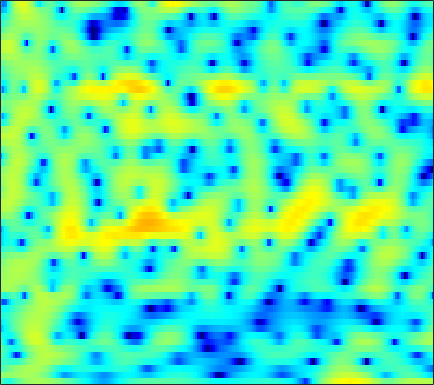

The file beside this chart, header and first rows:
-2.2766, -3.4148, -4.7066, -5.3708, -5.2927, -4.5569, -3.4794, -2.6435, -1.6088, -0.71824, 0.020995, 0.48416, 0.98376, 1.3673, 1.5831, 1.7855, 1.9005, 1.9336, 1.9145, 1.8328, 1.7008, 1.5714, 1.3548, 1.0933
1.08, 0.957, 0.8733, 0.8753, 0.9262, 1.047, 1.21, 1.347, 1.533, 1.706, 1.847, 1.923, 1.972, 1.952, 1.883, 1.714, 1.446, 1.177, 0.718, 0.1335, -0.5905, -1.236, -2.247, -3.452
-3.527, -2.782, -1.928, -1.214, -0.7503, -0.2044, 0.2749, 0.6003, 0.9978, 1.353, 1.666, 1.868, 2.089, 2.244, 2.308, 2.312, 2.216, 2.07, 1.768, 1.339, 0.771, 0.2513, -0.572, -1.54
-4.189, -4.038, -4.004, -4.125, -4.277, -4.465, -4.518, -4.387, -3.929, -3.186, -2.276, -1.558, -0.6256, 0.2198, 0.7736, 1.394, 1.87, 2.132, 2.36, 2.457, 2.435, 2.347, 2.149, 1.872
-2.38, -3.195, -4.49, -6.127, -7.701, -10.55, -14.95, -19.5, -17.39, -11.41, -7.493, -5.351, -3.15, -1.462, -0.4441, 0.6498, 1.492, 1.979, 2.462, 2.779, 2.949, 2.993, 2.957, 2.832
-1.877, -2.742, -3.857, -4.845, -5.447, -5.972, -6.082, -5.878, -5.254, -4.324, -3.179, -2.254, -1.028, 0.08752, 0.8149, 1.612, 2.212, 2.529, 2.782, 2.852, 2.756, 2.59, 2.262, 1.846
-3.242, -4.731, -7.255, -10.73, -14.02, -15.55, -11.19, -8.086, -4.871, -2.433, -0.5245, 0.6444, 1.928, 2.933, 3.517, 4.06, 4.337, 4.366, 4.159, 3.657, 2.852, 2.037, 0.656, -1.036
-5.741, -5.931, -6.261, -6.557, -6.581, -6.073, -4.842, -3.653, -2, -0.4215, 1.003, 1.934, 2.955, 3.715, 4.115, 4.42, 4.458, 4.303, 3.833, 3.034, 1.872, 0.7268, -1.223, -3.755
-10.41, -8.644, -6.835, -5.391, -4.449, -3.325, -2.246, -1.44, -0.401, 0.5513, 1.398, 1.959, 2.592, 3.071, 3.321, 3.495, 3.478, 3.336, 2.972, 2.405, 1.643, 0.9529, -0.09132, -1.241
-8.182, -7.145, -5.837, -4.621, -3.767, -2.712, -1.772, -1.118, -0.2915, 0.4751, 1.157, 1.602, 2.102, 2.489, 2.704, 2.881, 2.925, 2.866, 2.668, 2.332, 1.856, 1.415, 0.7202, -0.08258
-5.867, -5.488, -4.898, -4.232, -3.699, -2.926, -2.132, -1.569, -0.8625, -0.1897, 0.4431, 0.874, 1.382, 1.814, 2.081, 2.352, 2.52, 2.574, 2.547, 2.407, 2.148, 1.874, 1.402, 0.813
-6.654, -6.735, -6.508, -5.929, -5.367, -4.539, -3.657, -3.008, -2.207, -1.493, -0.8239, -0.344, 0.279, 0.8686, 1.273, 1.748, 2.135, 2.355, 2.544, 2.614, 2.564, 2.453, 2.197, 1.835
-13.12, -16.72, -15.65, -11.14, -8.647, -6.439, -5.15, -4.548, -4.022, -3.678, -3.302, -2.858, -2, -0.9426, -0.1216, 0.8893, 1.72, 2.207, 2.668, 2.924, 3.006, 2.977, 2.846, 2.632
-4.218, -4.915, -4.907, -4.142, -3.513, -2.822, -2.676, -3.119, -4.612, -7.547, -13.39, -17.06, -8.981, -3.955, -1.57, 0.5939, 1.964, 2.601, 3.042, 3.104, 2.865, 2.553, 2.081, 1.676
1.93, 1.908, 1.896, 1.923, 1.863, 1.626, 1.277, 0.8682, 0.02551, -0.9374, -1.659, -1.771, -1.176, -0.124, 0.6768, 1.516, 1.962, 1.998, 1.639, 0.7686, -0.7026, -2.31, -5.277, -9.061
1.683, 1.903, 2.109, 2.239, 2.313, 2.303, 2.178, 2.06, 1.885, 1.671, 1.488, 1.385, 1.289, 1.207, 1.126, 0.9153, 0.5318, 0.09846, -0.7344, -1.893, -3.392, -4.755, -6.786, -8.564
0.833, 1.203, 1.615, 1.904, 2.079, 2.279, 2.363, 2.371, 2.357, 2.282, 2.148, 2.015, 1.778, 1.471, 1.172, 0.6732, 0.04363, -0.5145, -1.387, -2.396, -3.478, -4.28, -5.248, -5.968
0.2252, 0.7072, 1.277, 1.736, 1.982, 2.27, 2.497, 2.597, 2.658, 2.655, 2.576, 2.466, 2.245, 1.927, 1.605, 1.067, 0.3706, -0.2707, -1.285, -2.515, -3.977, -5.207, -6.966, -8.61
-0.4876, 0.0784, 0.7049, 1.257, 1.598, 1.903, 2.146, 2.298, 2.416, 2.488, 2.518, 2.508, 2.434, 2.277, 2.097, 1.733, 1.197, 0.655, -0.2868, -1.536, -3.221, -4.87, -7.872, -12.55
-2.245, -1.606, -0.9227, -0.437, -0.1084, 0.1573, 0.2261, 0.2566, 0.3058, 0.3838, 0.5573, 0.7499, 1.057, 1.349, 1.53, 1.656, 1.636, 1.502, 1.147, 0.6161, -0.08809, -0.7059, -1.562, -2.284
-5.909, -4.989, -3.958, -3.408, -3.298, -3.353, -3.849, -4.514, -5.459, -6.107, -5.801, -4.915, -3.346, -1.847, -0.9238, 0.02003, 0.6748, 1.004, 1.261, 1.361, 1.391, 1.397, 1.429, 1.538
-9.293, -7.854, -6.519, -5.521, -5.373, -5.7, -6.609, -8.108, -11.66, -18.41, -17.61, -11.77, -7.185, -4.336, -2.908, -1.556, -0.7059, -0.3119, 0.005376, 0.1537, 0.2886, 0.4498, 0.8413, 1.432
-9.651, -8.181, -6.622, -5.419, -4.648, -4.302, -4.282, -4.441, -4.841, -5.051, -4.827, -4.338, -3.45, -2.579, -2.04, -1.532, -1.368, -1.516, -2.068, -3.018, -4.255, -4.941, -4.593, -2.636
-11.88, -8.897, -5.968, -4.231, -3.371, -2.465, -2.145, -2.006, -1.973, -2.101, -2.195, -2.233, -2.224, -2.153, -2.064, -2.056, -2.237, -2.566, -3.491, -5.123, -7.941, -10.89, -11.35, -6.146
-4.895, -3.981, -2.958, -1.95, -1.602, -1.284, -1.316, -1.582, -2.166, -3.034, -4.073, -4.867, -5.678, -5.867, -5.586, -4.9, -4.169, -3.697, -3.3, -3.086, -2.871, -2.585, -1.879, -0.7371
0.4745, 0.5883, 0.6971, 0.7056, 0.6809, 0.3161, -0.2244, -0.9269, -2.248, -4.136, -7.008, -10.21, -18.23, -21.7, -13.75, -8.863, -6.069, -4.729, -3.408, -2.49, -1.765, -1.262, -0.569, 0.1853
2.779, 2.757, 2.767, 2.593, 2.433, 2.04, 1.406, 0.793, -0.2961, -1.688, -3.31, -4.569, -5.946, -6.405, -6.111, -5.224, -4.296, -3.707, -3.145, -2.786, -2.623, -2.561, -2.454, -2.176
2.618, 2.851, 3.09, 3.268, 3.236, 3.13, 2.784, 2.442, 1.824, 1.09, 0.2957, -0.2951, -1.004, -1.583, -1.925, -2.233, -2.534, -2.759, -3.2, -3.877, -4.89, -5.976, -7.97, -10.23
0.3702, 1.323, 2.236, 2.948, 3.239, 3.439, 3.395, 3.21, 2.808, 2.252, 1.549, 0.9631, 0.1525, -0.6744, -1.263, -1.999, -2.67, -3.146, -3.79, -4.577, -5.623, -6.678, -8.589, -10.79
-1.403, 0.1328, 1.667, 2.607, 3.134, 3.445, 3.508, 3.339, 2.908, 2.207, 1.273, 0.4178, -0.889, -2.319, -3.405, -4.74, -5.601, -5.927, -5.878, -5.587, -5.249, -5.007, -4.649, -4.175
0.2717, 1.128, 2.094, 2.823, 3.179, 3.445, 3.399, 3.196, 2.633, 1.744, 0.4946, -0.7169, -2.803, -5.582, -8.332, -13.38, -18.52, -16, -11.48, -8.478, -6.39, -5.174, -3.812, -2.614
1.104, 1.597, 2.154, 2.705, 2.959, 3.191, 3.158, 2.976, 2.462, 1.643, 0.4525, -0.6844, -2.58, -4.91, -6.89, -9.611, -11.31, -11.39, -10.2, -8.66, -7.052, -5.862, -4.32, -2.855
-0.2414, 0.3099, 1.119, 1.883, 2.385, 2.852, 3.094, 3.088, 2.839, 2.296, 1.464, 0.6564, -0.6476, -2.171, -3.413, -5.141, -6.859, -8.082, -9.524, -10.32, -9.761, -8.401, -6.116, -3.916
-5.518, -3.921, -1.608, 0.1723, 1.29, 2.314, 2.985, 3.227, 3.289, 3.026, 2.504, 1.929, 0.9616, -0.2681, -1.363, -3.058, -5.213, -7.28, -11.23, -18.16, -18.19, -12.14, -7.224, -4.04
-11.03, -7.034, -3.484, -0.96, 0.3125, 1.595, 2.348, 2.686, 2.821, 2.68, 2.278, 1.842, 1.105, 0.2323, -0.5069, -1.585, -2.724, -3.571, -4.587, -5.144, -5.004, -4.41, -3.237, -1.947
-2.561, -1.853, -0.6349, 0.4047, 1.103, 1.76, 2.152, 2.264, 2.164, 1.828, 1.279, 0.7735, 0.01302, -0.736, -1.25, -1.803, -2.181, -2.33, -2.387, -2.265, -1.986, -1.707, -1.265, -0.801
1.365, 1.69, 2.083, 2.457, 2.688, 2.834, 2.818, 2.621, 2.149, 1.356, 0.2664, -0.7525, -2.29, -3.802, -4.584, -4.824, -4.235, -3.562, -2.618, -1.838, -1.229, -0.8961, -0.6124, -0.5064
3.088, 3.233, 3.383, 3.599, 3.669, 3.725, 3.564, 3.289, 2.646, 1.601, 0.00272, -1.685, -4.936, -10.53, -20.1, -15.89, -8.191, -5.358, -3.031, -1.608, -0.7864, -0.452, -0.3423, -0.5912
1.536, 1.475, 1.766, 2.187, 2.574, 3.012, 3.247, 3.281, 3.027, 2.45, 1.52, 0.5858, -0.885, -2.407, -3.212, -3.413, -2.727, -2.054, -1.217, -0.6479, -0.3721, -0.3604, -0.5835, -1.087
-5.448, -6.173, -4.504, -2.234, -0.6052, 0.9708, 2.098, 2.657, 3.062, 3.152, 2.992, 2.735, 2.282, 1.784, 1.434, 1.025, 0.7111, 0.4662, 0.1415, -0.2843, -0.7994, -1.24, -1.831, -2.375
-9.398, -11.07, -7.747, -3.898, -1.91, 0.1301, 1.554, 2.299, 3.014, 3.416, 3.578, 3.579, 3.425, 3.147, 2.843, 2.328, 1.635, 1.011, -0.0316, -1.347, -2.947, -4.271, -5.923, -6.873
-1.676, -1.878, -1.499, -0.8103, -0.1535, 0.7698, 1.54, 2.05, 2.579, 2.955, 3.177, 3.251, 3.229, 3.045, 2.796, 2.299, 1.545, 0.7908, -0.5641, -2.421, -5.041, -7.807, -13.84, -28.75
-0.4076, -0.4509, -0.4488, -0.232, 0.1202, 0.4961, 0.9168, 1.189, 1.466, 1.705, 1.918, 2.055, 2.221, 2.297, 2.288, 2.091, 1.687, 1.192, 0.2586, -0.9637, -2.463, -3.675, -5.158, -6.005
-2.127, -2.357, -2.265, -1.611, -1.142, -0.5578, -0.1996, -0.1602, -0.2849, -0.5091, -0.5352, -0.2718, 0.4226, 1.312, 1.908, 2.476, 2.716, 2.666, 2.31, 1.651, 0.7696, 0.016, -1.006, -1.892
-10.02, -13.32, -8.672, -4.584, -2.656, -1.066, -0.6418, -0.9579, -2.378, -5.421, -10.19, -9.387, -3.775, 0.07153, 1.982, 3.653, 4.556, 4.854, 4.81, 4.283, 3.329, 2.322, 0.5858, -1.597
-6.947, -7.28, -5.956, -3.7, -2.238, -1.011, -0.4766, -0.5411, -1.293, -2.535, -3.457, -3.04, -1.089, 1.125, 2.47, 3.779, 4.551, 4.799, 4.713, 4.175, 3.148, 2.026, -0.03499, -3.012
-4.736, -4.055, -3.009, -2.02, -1.412, -0.6823, -0.1541, 0.08357, 0.2576, 0.369, 0.5712, 0.8343, 1.341, 1.935, 2.345, 2.794, 3.041, 3.056, 2.842, 2.361, 1.598, 0.8559, -0.3307, -1.653
-3.694, -2.773, -1.809, -1.03, -0.5086, 0.05874, 0.4771, 0.7196, 0.984, 1.185, 1.362, 1.494, 1.671, 1.821, 1.922, 1.978, 1.925, 1.805, 1.523, 1.09, 0.5388, 0.0608, -0.6327, -1.326
-1.609, -0.9566, -0.2694, 0.2896, 0.6623, 1.011, 1.23, 1.328, 1.4, 1.416, 1.397, 1.384, 1.365, 1.346, 1.327, 1.242, 1.078, 0.8957, 0.5474, 0.07212, -0.4916, -0.9467, -1.55, -2.081
0.7096, 1.131, 1.619, 1.979, 2.139, 2.191, 2.092, 1.927, 1.588, 1.198, 0.8153, 0.583, 0.4067, 0.3821, 0.4115, 0.458, 0.4114, 0.2636, -0.133, -0.7789, -1.686, -2.496, -3.619, -4.524
2.597, 3.016, 3.442, 3.652, 3.63, 3.409, 2.908, 2.323, 1.248, -0.1408, -1.65, -2.589, -3.025, -2.417, -1.642, -0.655, -0.02104, 0.1454, -0.07243, -0.8364, -2.267, -3.909, -7.234, -12.82
2.504, 3.064, 3.563, 3.799, 3.802, 3.52, 2.837, 2.001, 0.353, -2.239, -6.587, -12.79, -20.09, -8.066, -4.498, -1.784, -0.2922, 0.2886, 0.4877, 0.09941, -0.8332, -1.875, -3.643, -5.367
-0.1635, 0.5734, 1.339, 1.848, 2.068, 2.07, 1.76, 1.319, 0.4458, -0.7164, -1.985, -2.759, -3.07, -2.469, -1.698, -0.6821, 0.0852, 0.4588, 0.6665, 0.5778, 0.2572, -0.08691, -0.5807, -0.9799
-3.052, -2.102, -1.035, -0.2088, 0.2411, 0.6727, 0.9137, 0.9769, 0.9105, 0.744, 0.5515, 0.4442, 0.3895, 0.4608, 0.5738, 0.7507, 0.8896, 0.932, 0.8965, 0.7514, 0.5034, 0.2668, -0.07974, -0.4291
-4.938, -3.93, -2.766, -1.721, -1.022, -0.1724, 0.5248, 0.9414, 1.366, 1.653, 1.82, 1.888, 1.913, 1.884, 1.827, 1.712, 1.554, 1.395, 1.137, 0.8184, 0.4309, 0.09824, -0.4084, -0.9771
-6.578, -5.83, -4.62, -3.227, -2.107, -0.7295, 0.4818, 1.244, 2.064, 2.632, 2.965, 3.068, 3.048, 2.863, 2.641, 2.262, 1.831, 1.506, 1.069, 0.6211, 0.1327, -0.2953, -1.002, -1.911
-10.23, -10.5, -9.138, -6.18, -3.888, -1.229, 0.8508, 2.053, 3.217, 3.956, 4.306, 4.329, 4.064, 3.49, 2.889, 1.929, 0.9254, 0.2769, -0.3115, -0.583, -0.7172, -0.8893, -1.367, -2.292
-11.39, -14.44, -13.42, -7.207, -3.702, -0.4055, 1.889, 3.145, 4.302, 4.955, 5.144, 4.989, 4.348, 3.17, 1.861, -0.5474, -3.869, -6.657, -7.89, -5.497, -3.288, -2.263, -1.636, -1.717
